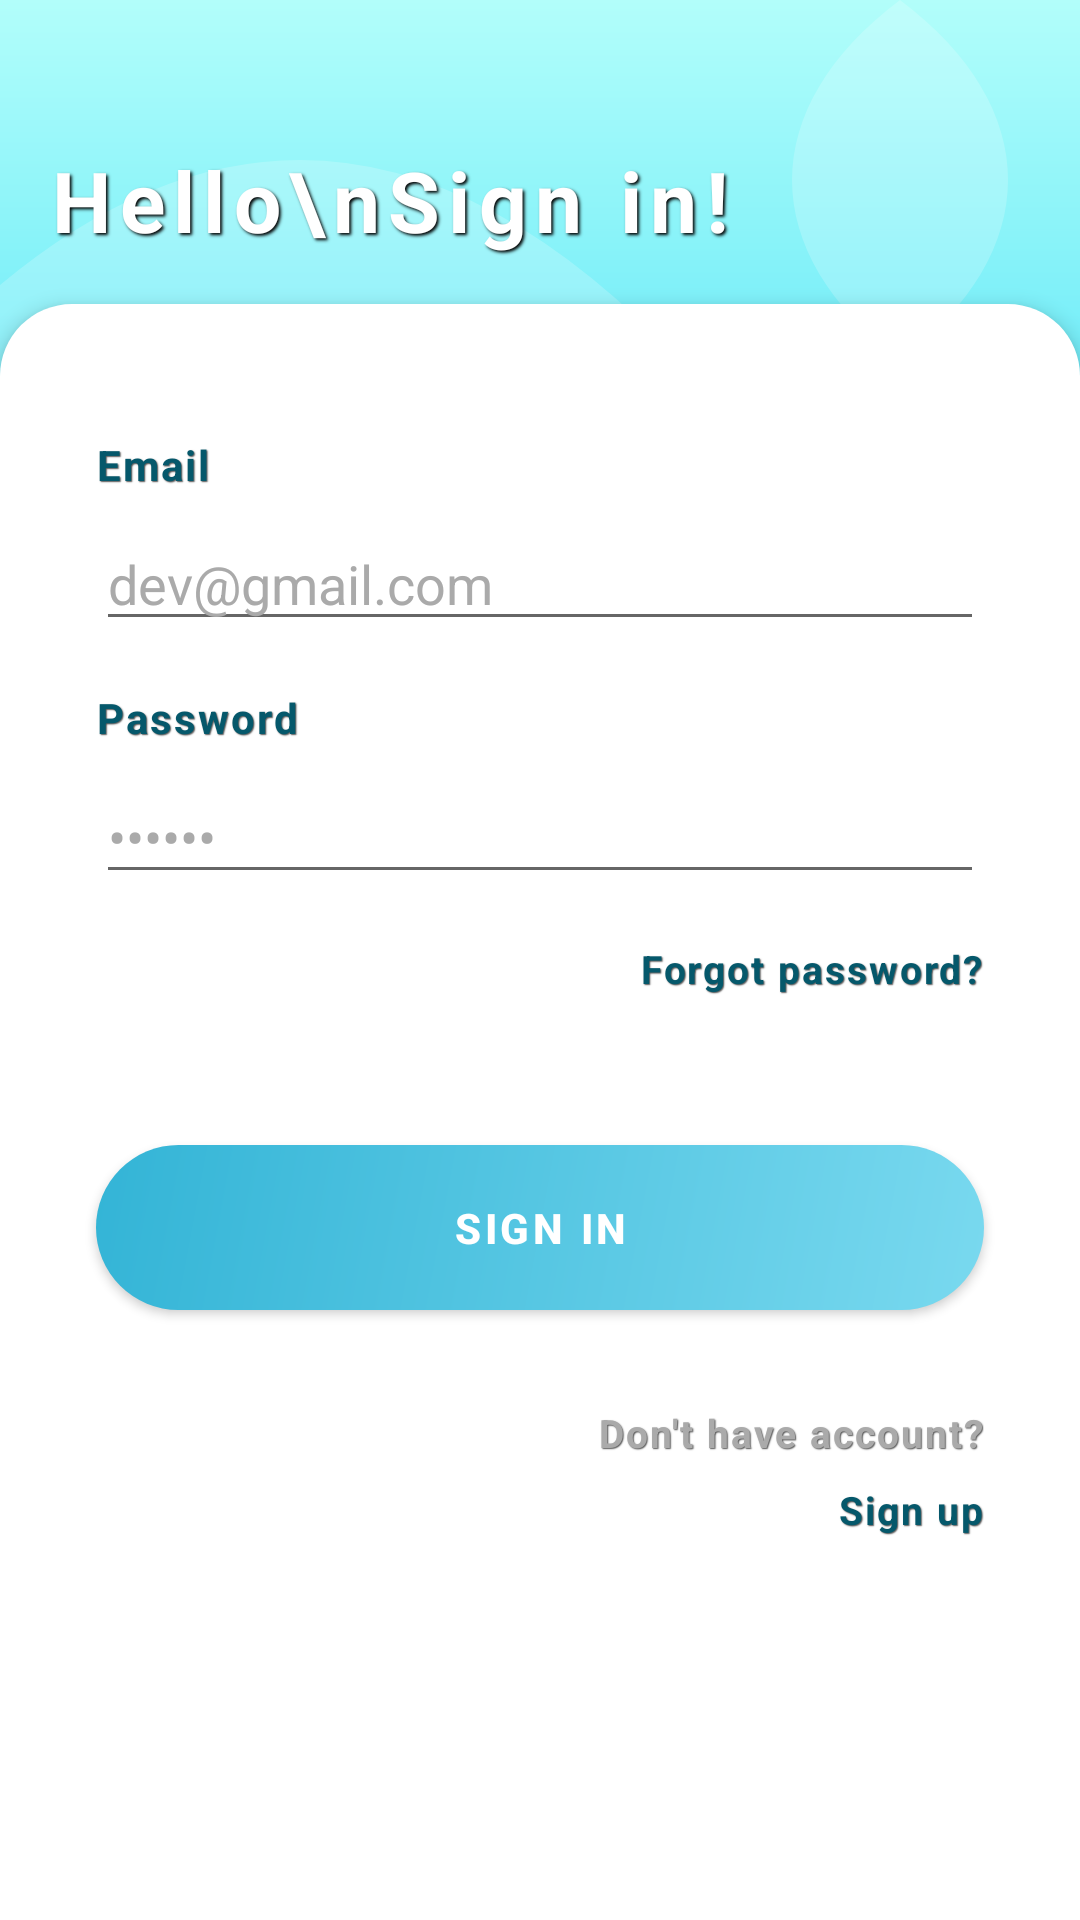

This screen was rendered from an Android layout file. Write that file and the resources it references.
<!-- AndroidManifest.xml: application theme Theme.Chat -->
<!-- res/layout/fragment_login.xml -->
<?xml version="1.0" encoding="utf-8"?>
<androidx.constraintlayout.widget.ConstraintLayout
    xmlns:android="http://schemas.android.com/apk/res/android"
    xmlns:app="http://schemas.android.com/apk/res-auto"
    android:layout_width="match_parent"
    android:layout_height="match_parent"
    android:background="@drawable/app_background">

    <TextView
        android:id="@+id/titleText"
        android:layout_width="wrap_content"
        android:layout_height="wrap_content"
        android:text="Hello\nSign in!"
        android:textSize="28sp"
        android:textColor="@android:color/white"
        android:textStyle="bold"
        android:layout_marginTop="48dp"
        android:layout_marginStart="16dp"
        android:gravity="start"
        style="@style/TextHeading.Shadowed"
        app:layout_constraintTop_toTopOf="parent"
        app:layout_constraintStart_toStartOf="parent"
 />

    <FrameLayout
        android:id="@+id/formContainer"
        android:layout_width="0dp"
        android:layout_height="0dp"
        android:layout_marginTop="16dp"
        android:background="@drawable/round_drawable"
        android:elevation="4dp"
        app:layout_constraintTop_toBottomOf="@id/titleText"
        app:layout_constraintStart_toStartOf="parent"
        app:layout_constraintEnd_toEndOf="parent"
        app:layout_constraintBottom_toBottomOf="parent"
        app:layout_constraintVertical_bias="0.1">

        <androidx.constraintlayout.widget.ConstraintLayout
            android:layout_width="match_parent"
            android:layout_height="match_parent"
            android:orientation="vertical"
            android:padding="16dp">

            <TextView
                android:id="@+id/textView"
                android:layout_width="match_parent"
                android:layout_height="wrap_content"
                android:layout_marginStart="16dp"
                android:layout_marginEnd="16dp"
                android:text="Email"
                android:textColor="@color/textHeading1"
                android:textStyle="bold"
                android:textSize="14sp"
                style="@style/TextAppearance.CleanShadow"
                app:layout_constraintBottom_toTopOf="@+id/emailEditText"
                app:layout_constraintEnd_toEndOf="parent"
                app:layout_constraintStart_toStartOf="parent"
                app:layout_constraintTop_toTopOf="parent"
                app:layout_constraintVertical_bias="0.13"
                app:layout_constraintVertical_chainStyle="packed" />

            <com.google.android.material.textfield.TextInputEditText
                android:id="@+id/emailEditText"
                android:layout_width="match_parent"
                android:layout_height="wrap_content"
                android:layout_marginStart="16dp"
                android:layout_marginTop="8dp"
                android:layout_marginEnd="16dp"
                android:hint="dev@gmail.com"
                android:inputType="textEmailAddress"
                android:textColor="@android:color/black"
                android:textColorHint="@android:color/darker_gray"
                app:layout_constraintBottom_toTopOf="@+id/textView2"
                app:layout_constraintEnd_toEndOf="parent"
                app:layout_constraintStart_toStartOf="parent"
                app:layout_constraintTop_toBottomOf="@+id/textView" />

            <TextView
                android:id="@+id/textView2"
                android:layout_width="match_parent"
                android:layout_height="wrap_content"
                android:layout_marginStart="16dp"
                android:layout_marginTop="16dp"
                android:layout_marginEnd="16dp"
                android:text="Password"
                style="@style/TextAppearance.CleanShadow"
                android:textColor="@color/textHeading1"
                android:textStyle="bold"
                android:textSize="14sp"
                app:layout_constraintBottom_toTopOf="@+id/passwordEditText"
                app:layout_constraintEnd_toEndOf="parent"
                app:layout_constraintStart_toStartOf="parent"
                app:layout_constraintTop_toBottomOf="@+id/emailEditText" />

            <com.google.android.material.textfield.TextInputEditText
                android:id="@+id/passwordEditText"
                android:layout_width="match_parent"
                android:layout_height="wrap_content"
                android:layout_marginStart="16dp"
                android:layout_marginTop="8dp"
                android:layout_marginEnd="16dp"
                android:hint="••••••"
                android:inputType="textPassword"
                android:textColor="@android:color/black"
                android:textColorHint="@android:color/darker_gray"
                app:layout_constraintBottom_toTopOf="@+id/forgotPasswordText"
                app:layout_constraintEnd_toEndOf="parent"
                app:layout_constraintStart_toStartOf="parent"
                app:layout_constraintTop_toBottomOf="@+id/textView2" />

            <TextView
                android:id="@+id/forgotPasswordText"
                android:layout_width="wrap_content"
                android:layout_height="wrap_content"
                android:layout_gravity="end"
                android:layout_marginTop="16dp"
                android:layout_marginEnd="16dp"
                android:text="Forgot password?"
                style="@style/TextAppearance.CleanShadow"

                android:textStyle="bold"
                android:textColor="@color/textHeading1"
                android:textSize="13sp"
                app:layout_constraintBottom_toTopOf="@+id/loginButton"
                app:layout_constraintEnd_toEndOf="parent"
                app:layout_constraintHorizontal_bias="1.0"
                app:layout_constraintStart_toStartOf="@+id/passwordEditText"
                app:layout_constraintTop_toBottomOf="@+id/passwordEditText" />

            <com.google.android.material.button.MaterialButton
                android:id="@+id/loginButton"
                android:layout_width="match_parent"
                android:layout_height="wrap_content"
                android:layout_marginStart="16dp"
                android:layout_marginTop="50dp"
                android:layout_marginEnd="16dp"
                android:background="@drawable/bg_button"
                android:padding="12dp"
                android:text="SIGN IN"
                android:textColor="@android:color/white"
                android:textStyle="bold"
                app:backgroundTint="@null"
                app:layout_constraintBottom_toBottomOf="parent"
                app:layout_constraintEnd_toEndOf="parent"
                app:layout_constraintStart_toStartOf="parent"
                app:layout_constraintTop_toBottomOf="@+id/forgotPasswordText" />

            <TextView
                android:id="@+id/textView3"
                android:layout_width="wrap_content"
                android:layout_height="wrap_content"
                android:layout_marginTop="32dp"
                android:text="Don't have account?"
                style="@style/TextAppearance.CleanShadow"
                android:textColor="@android:color/darker_gray"
                android:textSize="13sp"
                app:layout_constraintBottom_toTopOf="@+id/signupText"
                app:layout_constraintEnd_toEndOf="@+id/loginButton"
                app:layout_constraintHorizontal_bias="1.0"
                app:layout_constraintStart_toStartOf="@+id/loginButton"
                app:layout_constraintTop_toBottomOf="@+id/loginButton"
                app:layout_constraintVertical_bias="0.0"
                app:layout_constraintVertical_chainStyle="packed" />

            <TextView
                android:id="@+id/signupText"
                android:layout_width="wrap_content"
                android:layout_height="wrap_content"
                android:layout_marginTop="8dp"
                android:text=" Sign up"
                style="@style/TextAppearance.CleanShadow"

                android:textColor="@color/textHeading1"
                android:textSize="13sp"
                android:textStyle="bold"
                app:layout_constraintBottom_toBottomOf="parent"
                app:layout_constraintEnd_toEndOf="@+id/textView3"
                app:layout_constraintHorizontal_bias="1.0"
                app:layout_constraintStart_toStartOf="@+id/textView3"
                app:layout_constraintTop_toBottomOf="@+id/textView3" />
        </androidx.constraintlayout.widget.ConstraintLayout>
    </FrameLayout>


    
    <FrameLayout
        android:id="@+id/loaderContainer"
        android:layout_width="match_parent"
        android:layout_height="match_parent"
        android:background="#80000000"
        android:visibility="gone"
        android:elevation="10dp"
        android:clickable="true"
        android:focusable="true">

        <com.airbnb.lottie.LottieAnimationView
            android:id="@+id/animation_view"
            android:layout_width="150dp"
            android:layout_height="150dp"
            android:layout_gravity="center"
            app:lottie_rawRes="@raw/loading"
            app:lottie_loop="true"
            app:lottie_autoPlay="true" />
    </FrameLayout>


</androidx.constraintlayout.widget.ConstraintLayout>
<!-- resources referenced by this layout -->
<resources>
  <color name="textHeading1">#05586B</color>
  <!-- drawable app_background: vector/xml drawable (drawable, 2276 chars, omitted) -->
  <!-- drawable bg_button (drawable) -->
  <?xml version="1.0" encoding="utf-8"?>
  <shape xmlns:android="http://schemas.android.com/apk/res/android"
      android:shape="rectangle">
  
      <gradient
          android:angle="135"
          android:type="linear"
          android:startColor="#79D9EF"
          android:endColor="#33B4D6" />
  
      <corners android:radius="50dp"/>
  </shape>
  <!-- drawable round_drawable (drawable) -->
  <shape xmlns:android="http://schemas.android.com/apk/res/android" android:shape="rectangle">
      <solid android:color="@color/white" /> 
      <corners
          android:topLeftRadius="24dp"
          android:topRightRadius="24dp"/>
  </shape>
  <style name="TextAppearance.CleanShadow" parent="TextAppearance.AppCompat">
          <item name="android:textColor">@color/textHeading1</item>
          <item name="android:textStyle">bold</item>
          <item name="android:textSize">28sp</item>
          <item name="android:letterSpacing">0.05</item>
          <item name="android:shadowColor">#AA000000</item> 
          <item name="android:shadowDx">1</item>
          <item name="android:shadowDy">1</item>
          <item name="android:shadowRadius">0.5</item> 
      </style>
  <style name="TextHeading.Shadowed" parent="TextAppearance.AppCompat">
          <item name="android:textColor">@color/textHeading1</item>
          <item name="android:textStyle">bold</item>
          <item name="android:textSize">14sp</item>
          <item name="android:letterSpacing">0.1</item>
          <item name="android:shadowColor">@color/black</item>
          <item name="android:shadowDx">2</item>
          <item name="android:shadowDy">2</item>
          <item name="android:shadowRadius">2</item>
          <item name="fontFamily">sans-serif</item>
      </style>
  <style name="Theme.Chat" parent="Theme.MaterialComponents.DayNight.NoActionBar">
          
          <item name="colorPrimary">@color/purple_500</item>
          <item name="colorPrimaryVariant">@color/purple_700</item>
          <item name="colorOnPrimary">@color/white</item>
          
          <item name="colorSecondary">@color/teal_200</item>
          <item name="colorSecondaryVariant">@color/teal_700</item>
          <item name="colorOnSecondary">@color/black</item>
          
          <item name="android:statusBarColor">@android:color/transparent</item>
          <item name="android:windowDrawsSystemBarBackgrounds">true</item>
          <item name="android:windowTranslucentStatus">false</item>
  
      </style>
  <color name="white">#FFFFFFFF</color>
  <color name="black">#FF000000</color>
  <color name="purple_500">#FF6200EE</color>
  <color name="purple_700">#FF3700B3</color>
  <color name="teal_200">#FF03DAC5</color>
  <color name="teal_700">#FF018786</color>
</resources>
